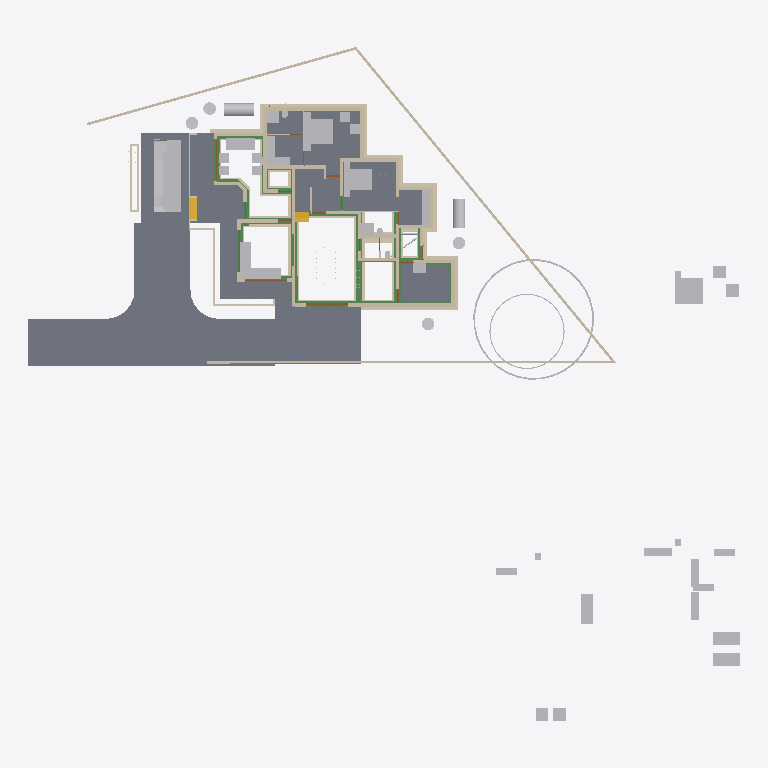
Plan cut of the same IFC building model at storey 'Footing' (level -0.72 m, cut at 0.68 m), seen from above with north up, elements coloured by IFC class: 80 walls (beige), 51 other elements (light grey), 26 beams (green), 10 slabs (grey), 4 doors (brown), 2 stair flights (yellow). Cut surfaces are drawn darker.
Extent 50.8 m × 48.1 m × 10.9 m (x, y, z). Storeys (7): Footing at -0.72 m; 00 at 0.00 m; GF-Plumbing at 0.00 m; GF at 0.10 m; GF Lintel at 2.55 m; FF at 3.60 m; SF at 6.45 m. Elements (682): 187 IfcWall, 151 IfcBeam, 125 IfcColumn, 50 IfcFurniture, 27 IfcPipeSegment, 23 IfcDoor, 23 IfcRailing, 23 IfcWindow, 17 IfcSlab, 16 IfcSanitaryTerminal, 8 IfcRoof, 8 IfcSolarDevice.

HEADER;
FILE_DESCRIPTION(('ViewDefinition[DesignTransferView]'),'2;1');
FILE_NAME('AnilIFC.ifc','2025-05-28T14:14:10+05:30',(''),(''),'IfcOpenShell 0.8.2','Bonsai 0.8.2','');
FILE_SCHEMA(('IFC4X3'));
ENDSEC;
DATA;
#1=IFCPROJECT('0$WNUybvfAYORhaB4XNFsz',$,'My Project',$,$,$,$,(#14,#26),#9);
#30=IFCSITE('3M0IN1zgbAER3qQbvbHEyN',$,'My Site',$,$,#21593,$,$,$,$,$,$,$,$);
#2446=IFCSITE('1Q_c7uVcTCngKTLSlSECoW',$,'Site',$,$,#21603,#2459,$,$,$,$,$,$,$);
#36=IFCBUILDING('1$IA7hdqP7iPKszbJPMQXv',$,'My Building',$,$,#21598,$,$,$,$,$,$);
#42=IFCBUILDINGSTOREY('2kIwN_l2HEff17hxWulS$t',$,'00',$,$,#21448,$,$,$,$);
#96=IFCBUILDINGSTOREY('1ytHU9NMr9xuhR6nOuParS',$,'GF',$,$,#213466,$,$,$,$);
#113=IFCBUILDINGSTOREY('02Wk4pOKz6S8OjqfsSxw3f',$,'FF',$,$,#212981,$,$,$,$);
#12120=IFCBUILDINGSTOREY('30jjxh13H5ZfRPWBSBUv3P',$,'GF Lintel',$,$,#205699,$,$,$,$);
#63201=IFCBUILDINGSTOREY('29$z2S3$n8RvRPKj7iW$sZ',$,'SF',$,$,#63429,$,$,$,$);
#108970=IFCBUILDINGSTOREY('3iWuMSe1v7khUzkZ98yZ0Z',$,'Footing',$,$,#108991,$,$,$,$);
#147287=IFCBUILDINGSTOREY('2KbWokeHD6$ezCcWwHlXSS',$,'GF-Plumbing',$,$,#147303,$,$,$,$);
#102656=IFCSLAB('0PC2wOFKfA58MASSpvqWe1',$,'Slab',$,$,#214566,#102677,$,$);
#15926=IFCSLAB('0jKIsjEsnD1OzlWHdbrHaP',$,'Slab',$,$,#214471,#15940,$,$);
#97744=IFCSLAB('0E04lLiun5mhNbrsItVqGw',$,'Slab',$,$,#214526,#97765,$,$);
#97782=IFCSLAB('2H_RNqbb95NBqUBEz4KwU3',$,'Slab',$,$,#214531,#97803,$,$);
#155018=IFCSLAB('10n62fAh17LfjHSjB4D384',$,'Slab',$,$,#155148,#155029,$,$);
#144964=IFCSLAB('26vf0ogu9C3812sFdsj2Hs',$,'Slab',$,$,#144997,#144979,$,$);
#9759=IFCVEHICLE('1oADfEVWn0tPCUY0EM8eBG',$,'Vehicle',$,$,#44509,#9791,$,$);
#207028=IFCSLAB('1vHk_ADTL0nR6_Ud9YvFeb',$,'Slab',$,$,#207130,#207039,$,$);
#200045=IFCSLAB('22JovtuMj0thdM9sQLc68P',$,'Slab',$,$,#201793,#200056,$,$);
#14987=IFCWALL('3QvJTaeo13jR4q00Btfvpq',$,'Wall',$,$,#70690,#14998,$,$);
#15105=IFCWALL('2$tbsWQJT3PftHdFdSZRzF',$,'Wall',$,$,#70658,#15116,$,$);
#18901=IFCFURNITURE('24hcVyXrH4tf35GE4proyw',$,'Furniture',$,$,#213496,#18900,$,$);
#25612=IFCFURNITURE('2akChVyKvEohXfhOaKw10T',$,'Furniture',$,$,#213536,#25644,$,$);
#18777=IFCFURNITURE('1aP3zeWsL0ZQXEuRipuWXs',$,'Furniture',$,$,#213651,#18776,$,$);
#14884=IFCWALL('0MuvIxI8bFFxmzWw1hEsL7',$,'Wall',$,$,#70633,#14890,$,$);
#76381=IFCGEOGRAPHICELEMENT('2pfiLi3vv79x_8U6RE3CYp',$,'GeographicElement',$,$,#76413,#76449,$,$);
#25270=IFCFURNITURE('1LH09B9mjBF9cFS_bJydOX',$,'Furniture',$,$,#214486,#25301,$,$);
#146703=IFCSLAB('1DExnYGNnEN8upuMhsRnr$',$,'Slab',$,$,#147261,#146714,$,$);
#604=IFCWALL('0vQHFjq6DDjRfeuf4$xxQH',$,'Wall',$,$,#214786,#615,$,$);
#204209=IFCTANK('3q6lEx8ZHBQhgG6s0DuiFc',$,'Tank',$,$,#204313,#204221,$,$);
#149790=IFCBEAM('1a$n3x3YjFg97HuR3xHsyR',$,'Beam',$,$,#152152,#149801,$,$);
#188=IFCWALL('1PzxetMNn7avsyHCxKbrs1',$,'Wall',$,$,#214756,#199,$,$);
#17678=IFCFURNITURE('2bin7WsULDjPeLfYKRFVAv',$,'Furniture',$,$,#213631,#17677,$,$);
#17233=IFCFURNITURE('0T3ErBLYfCbANjLJsek21j',$,'Furniture.012',$,$,#213621,#17232,$,$);
#18864=IFCFURNITURE('3pKgwG2ITCbQ1PcX8XbhFK',$,'Furniture',$,$,#213626,#18863,$,$);
#17628=IFCFURNITURE('17qZxJfnjAUwxgeyWuttn3',$,'Furniture',$,$,#213501,#17627,$,$);
#204314=IFCTANK('0xrqd_jgXCwP7slnJ3Jh45',$,'Tank',$,$,#204344,#204328,$,$);
#299=IFCWALL('3YOHcsAdT3PO$57Bo2wlO0',$,'Wall',$,$,#214781,#310,$,$);
#516=IFCWALL('0kHakQ$Fb8lPUKd_GxCfr6',$,'Wall',$,$,#214806,#527,$,$);
#423=IFCWALL('1yZ5GwNe15fArSzrc3cNGE',$,'Wall',$,$,#214811,#434,$,$);
#25314=IFCFURNITURE('0Rgq7HzdzEhvU_dNff47Wu',$,'Furniture',$,$,#213531,#25343,$,$);
#153032=IFCBEAM('0Lg9H3X11CLvuYUlttgRuM',$,'Beam',$,$,#153747,#153043,$,$);
#107057=IFCWALL('3Nkxdb55TAufxl2r$q7IS0',$,'Wall',$,$,#109247,#107056,$,$);
#74869=IFCGEOGRAPHICELEMENT('3qyTpdBrLCaxCPBVEhKmZp',$,'GeographicElement',$,$,#76320,#74901,$,$);
#108699=IFCWALL('2VLiRGyx1FaeA2Kl$FJcL$',$,'Wall',$,$,#190809,#108698,$,$);
#29358=IFCWALL('3U3_2IE6LES8tAXzbZT3By',$,'Wall',$,$,#214856,#29370,$,$);
#154500=IFCBEAM('080XFfqrn6FfLsy8Inj5Im',$,'Beam',$,$,#154551,#154511,$,$);
#16799=IFCFURNITURE('055N_$xmX9ZQbc0CYFtvE3',$,'Furniture',$,$,#213571,#16798,$,$);
#17096=IFCFURNITURE('0yYwZAg3jFQvkxBxQ0MGp1',$,'Furniture',$,$,#213576,#17095,$,$);
#18669=IFCFURNITURE('0_rDbuDo58VxsMmqMXWGXl',$,'Furniture',$,$,#213581,#18668,$,$);
#1217=IFCWALL('2Q5YCkzor9Ngjftvgr0hJV',$,'Wall',$,$,#214881,#1228,$,$);
#105908=IFCWALL('1wQS_Uf5DElvfetkYgG8Yj',$,'Wall',$,$,#191727,#105907,$,$);
#141599=IFCBEAM('1z5iZfILrC$B8_t72NxpMW',$,'Beam',$,$,#142285,#141610,$,$);
#454=IFCWALL('1cEUYXkQ18g8A2AkmtiTwk',$,'Wall',$,$,#214886,#465,$,$);
#25122=IFCFURNITURE('0eMwo17SHA2AtkijqvowIK',$,'Furniture',$,$,#213641,#25153,$,$);
#107309=IFCWALL('0AYgth6drBEOllPZshHXux',$,'Wall',$,$,#192555,#107308,$,$);
#106868=IFCWALL('1SNOjV1QHCgwYWjZiDuSpG',$,'Wall',$,$,#190662,#106867,$,$);
#107750=IFCWALL('3jRR2OFCnC3v485VhXEZFQ',$,'Wall',$,$,#109177,#107749,$,$);
#19988=IFCWALL('1w6VKMxRj2hObZ_QLhIAvk',$,'Wall',$,$,#214776,#19999,$,$);
#17365=IFCFURNITURE('0Tjm9jror8bPxG689sHAj8',$,'Furniture',$,$,#213601,#17364,$,$);
#17439=IFCFURNITURE('076SYXiXP7jhnOyre$gCoP',$,'Furniture',$,$,#213486,#17438,$,$);
#6545=IFCSTAIRFLIGHT('3mjK21MVj5Wxp88atmNL9l',$,'StairFlight',$,$,#60989,#6544,$,2,1,0.150000005960464,0.25,.STRAIGHT.);
#25161=IFCFURNITURE('3ia0j471fEl9_3EcPDtlMf',$,'Furniture',$,$,#213526,#29497,$,$);
#154579=IFCBEAM('1PLUaeYxr8p9h7F8BQJXhz',$,'Beam',$,$,#155138,#154590,$,$);
#842=IFCWALL('3BP$Kj7eL8rfLzufr5wfXy',$,'Wall',$,$,#214816,#853,$,$);
#17513=IFCFURNITURE('0VTCb1Evn558OH68N69Eaz',$,'Furniture',$,$,#213606,#17512,$,$);
#18827=IFCFURNITURE('0zixzxSUv7NBPjkhBn6BwL',$,'Furniture',$,$,#213491,#18826,$,$);
#25356=IFCSANITARYTERMINAL('0DGlzq0Xv7KwIjCvA14zlk',$,'SanitaryTerminal',$,$,#214921,#25369,$,$);
#57461=IFCWALL('22p$gjPlf4_fmH50hLiwEg',$,'Wall',$,$,#165724,#57472,$,$);
#17045=IFCFURNITURE('3keQdM9i5FJ9JBwmsM_Qg3',$,'Furniture',$,$,#213586,#17044,$,$);
#17328=IFCFURNITURE('3InpbPAMj2MBzrSOMYlvHV',$,'Furniture',$,$,#213591,#17327,$,$);
#107624=IFCWALL('1tFBn4ENT5ceAaDyeryWAe',$,'Wall',$,$,#191261,#107623,$,$);
#23313=IFCSANITARYTERMINAL('2AQwLasl50KvvqUmlCa0I7',$,'SanitaryTerminal',$,$,#214841,#23345,$,$);
#106994=IFCWALL('3Xr6KbZNbBvhoxzWp8Yyge',$,'Wall',$,$,#191912,#106993,$,$);
#130=IFCWALL('04CHTr6Lj4wPvBnmyPYJ6Z',$,'Wall',$,$,#214751,#138,$,$);
#10353=IFCSTAIRFLIGHT('2Zm0rZgTbDdgxMEp5bq$9_',$,'StairFlight',$,$,#213636,#10385,$,12,11,0.183333337306976,0.150000005960464,.STRAIGHT.);
#144998=IFCSLAB('32xDgTD3b17PKhJCvtkc6X',$,'Slab',$,$,#147256,#145009,$,$);
#38948=IFCWALL('0ipxxeBA962ABePks$Jpav',$,'Wall',$,$,#166017,#38979,$,$);
#151408=IFCBEAM('11UmVD6Hv2zOoPXsLeu2$6',$,'Beam',$,$,#151733,#151419,$,$);
#85080=IFCELECTRICAPPLIANCE('3r3ymMflv8O8jCD$O86PPW',$,'ElectricAppliance',$,$,#214506,#85111,$,$);
#105772=IFCWALL('1vZn1Xg1f0GvCKg7LW5klO',$,'Wall',$,$,#109212,#105771,$,$);
#18714=IFCFURNITURE('0sWiAZchD9CQr_lkdFZUTW',$,'Furniture',$,$,#213596,#18713,$,$);
#73000=IFCWALL('3z7g50jMX4Rh8$1_kKCMxL',$,'Wall',$,$,#165780,#73011,$,$);
#107813=IFCWALL('16W90WBJrFTBg9QplEwW_8',$,'Wall',$,$,#190235,#107812,$,$);
#154273=IFCBEAM('1XRnEmK9H0BQ9w5Vz4gh4C',$,'Beam',$,$,#154322,#154284,$,$);
#204391=IFCTANK('2pDktfyT55gPAnZ5QEFKIh',$,'Tank',$,$,#205807,#204405,$,$);
#107183=IFCWALL('2AnTRwzAT45PkLhSzxWH2t',$,'Wall',$,$,#109107,#107182,$,$);
#132688=IFCWALL('3fhl1rawf3DO$lHywq2NPU',$,'Wall',$,$,#192504,#132699,$,$);
#204448=IFCTANK('2XuM8U4THAKP3h6VA8fL$c',$,'Tank',$,$,#205817,#204462,$,$);
#204417=IFCTANK('0_px9uMVP1dAH9R0Cr5xQq',$,'Tank',$,$,#205812,#204431,$,$);
#204345=IFCTANK('3jsxGxAp58sw79OAt0NNOi',$,'Tank',$,$,#205802,#204359,$,$);
#57537=IFCWALL('0RVWYaWSX1oeXNJZV9D28p',$,'Wall',$,$,#165897,#57548,$,$);
#699=IFCWALL('1YEXD_311BPxR14yKIlEMz',$,'Wall',$,$,#214771,#710,$,$);
#150465=IFCBEAM('3oiz4vW992SAq93f3Yx8gc',$,'Beam',$,$,#152239,#150476,$,$);
#131607=IFCWALL('0WcwH_LM9E7QCyFy7yg$qb',$,'Wall',$,$,#190681,#131618,$,$);
#150004=IFCBEAM('0Wq3PonavD4woKKxMkERIJ',$,'Beam',$,$,#150233,#150015,$,$);
#154183=IFCBEAM('0Yihe8znn258ntGVME035D',$,'Beam',$,$,#154232,#154194,$,$);
#82229=IFCWALL('1dZywMfXH8hBJcwgdnriym',$,'Wall',$,$,#214791,#82266,$,$);
#392=IFCWALL('3Qya9ZYJP97B1xsfIiUBer',$,'Wall',$,$,#214821,#403,$,$);
#106488=IFCWALL('3El5vw1d13Yw4aLQzH5znj',$,'Wall',$,$,#192179,#106487,$,$);
#1440=IFCWALL('3GLM2Z4Pf1HOc7RaVPeooN',$,'Wall',$,$,#214861,#1451,$,$);
#108445=IFCWALL('1QTtg1HdT92w9H0Mg3FLlu',$,'Wall',$,$,#190126,#108444,$,$);
#106615=IFCWALL('0RcVhGsGjEkP0BLLfUv2Ld',$,'Wall',$,$,#132508,#106614,$,$);
#1892=IFCWALL('2btlAvQzb6KvChKkPyT1tL',$,'Wall',$,$,#214991,#1903,$,$);
#187899=IFCWALL('1p0MSI_X14X8VepAWRNOkY',$,'Wall',$,$,#191427,#187910,$,$);
#4273=IFCWALL('1oh7zEnUH4yxmpd05lCSWC',$,'Wall',$,$,#214851,#4284,$,$);
#142134=IFCBEAM('14qZT0W4L2H8jVZf6E8d6q',$,'Beam',$,$,#142303,#142145,$,$);
#22214=IFCFURNITURE('0KTzOcFqX39OX7TZqBe6XZ',$,'Furniture',$,$,#213516,#22227,$,$);
#22327=IFCFURNITURE('2JUXPztkjFqBln5k4xn9m1',$,'Furniture',$,$,#213506,#22340,$,$);
#22421=IFCFURNITURE('2zy8cDFfn09g6xCglxdYzf',$,'Furniture',$,$,#213661,#22434,$,$);
#22388=IFCFURNITURE('31n1J_$I57pu5jDAm8k1r8',$,'Furniture',$,$,#213656,#22401,$,$);
#1756=IFCWALL('1k48VKPdv0Vg_oNqsf$EZh',$,'Wall',$,$,#214766,#1767,$,$);
#1657=IFCWALL('1k5DFfksL0DBm8B9dpCj$F',$,'Wall',$,$,#214761,#1668,$,$);
#107435=IFCWALL('2abd4fZAPENgxnHHuxzfSY',$,'Wall',$,$,#190554,#107434,$,$);
#149583=IFCBEAM('0jjyRdsLz72vam6tv77R1y',$,'Beam',$,$,#154784,#149594,$,$);
#138833=IFCWALL('28JS9ZVTrCrhN46P$xeur9',$,'Wall',$,$,#203845,#138844,$,$);
#22162=IFCFURNITURE('1HAj9Qqb15fxKqqLnUY5tx',$,'Furniture',$,$,#213511,#22194,$,$);
#22355=IFCFURNITURE('1ER_YDI7H04eJegewwbPZx',$,'Furniture',$,$,#213521,#22368,$,$);
#153761=IFCBEAM('0JE0A_M8D9_egBrIEG$q7Y',$,'Beam',$,$,#153823,#153772,$,$);
#203639=IFCBEAM('27gWilPZbAdwC6C_lbC_HJ',$,'Beam',$,$,#204937,#203650,$,$);
#12250=IFCDOOR('2BRBKprhj7ox11yrDLu5ws',$,'Door',$,$,#112401,#36046,$,$,$,$,$,$);
#132073=IFCWALL('38QkLhcDP4LfM5wC1HJ$Ul',$,'Wall',$,$,#204640,#132084,$,$);
#132662=IFCWALL('3A4h4PJqTCWePRTrCkQLHa',$,'Wall',$,$,#132907,#132673,$,$);
#203739=IFCBEAM('3j2TBnNUr6rw22fCpcS01U',$,'Beam',$,$,#204781,#203750,$,$);
#203391=IFCBEAM('2U3cZlwZDD7fjBU6g6wJMw',$,'Beam',$,$,#203474,#203402,$,$);
#108951=IFCWALL('0UjgEg$b984umxJsxlQt6g',$,'Wall',$,$,#135945,#108950,$,$);
#149065=IFCWALL('3schXZ$C900gb5Vaq08nGx',$,'Wall',$,$,#190437,#149076,$,$);
#150491=IFCBEAM('2osefDFyT39RvPBFJKNEEC',$,'Beam',$,$,#152170,#150502,$,$);
#149764=IFCBEAM('2G8AAt3hP1hehEOyLELJeo',$,'Beam',$,$,#149900,#149775,$,$);
#154992=IFCBEAM('14zvi$Bpb4xwFJ3Mb45n0x',$,'Beam',$,$,#155143,#155003,$,$);
#107876=IFCWALL('2IXCHEe1f96uEe68JmZwW5',$,'Wall',$,$,#191446,#107875,$,$);
#152267=IFCBEAM('0fm6yBtbr6jhrDshJ366vP',$,'Beam',$,$,#202857,#152278,$,$);
#945=IFCWALL('3f0b5i_z5A1wo_s5RrCXKn',$,'Wall',$,$,#214746,#956,$,$);
#268=IFCWALL('2RgLl6fRz15frDI_PC4t9e',$,'Wall',$,$,#214846,#279,$,$);
#59003=IFCWALL('0QbKQ4QwXCE91xtueIIBH_',$,'Wall',$,$,#165935,#59014,$,$);
#108066=IFCWALL('1OTZXpUMj6wvZKGFvHAk7L',$,'Wall',$,$,#109147,#108065,$,$);
#1172=IFCWALL('2GwPRnCnz058ACz_ZbcJ05',$,'Wall',$,$,#214801,#1183,$,$);
#106299=IFCWALL('0NrW_mUPr1QQJXY3HWR1vG',$,'Wall',$,$,#130713,#106298,$,$);
#150234=IFCBEAM('2B8XZeXov5DwUqjkCLUQAb',$,'Beam',$,$,#150399,#150245,$,$);
#113194=IFCWALL('1WVu$Hs8fEuOKpLmv8LTuy',$,'Wall',$,$,#214896,#113205,$,$);
#153977=IFCBEAM('0TWa$AyqT83PWOB1D1JXxe',$,'Beam',$,$,#203610,#153988,$,$);
#48904=IFCBEAM('22xxpEio11aAzxZyCF$2OE',$,'Beam',$,$,#213681,#48915,$,$);
#105972=IFCWALL('3ZrzFvHFL05R_bmlzSS$zY',$,'Wall',$,$,#136605,#105971,$,$);
#57210=IFCWALL('3YfBuLdxrF$B0Hmh7k8yp1',$,'Wall',$,$,#165760,#57216,$,$);
#144717=IFCBEAM('2gxyEwCn948wb20WSxeeuS',$,'Beam',$,$,#144754,#144729,$,$);
#18632=IFCFURNITURE('2XUZmvobvC1gsAzioRJWb7',$,'Furniture',$,$,#213646,#18631,$,$);
#98113=IFCFURNITURE('10jljVhcr49Q09$4qRzO8T',$,'Furniture',$,$,#214536,#98129,$,$);
#149738=IFCBEAM('2kTlbqQmHDBAL4FBmYQKs0',$,'Beam',$,$,#151879,#149749,$,$);
#135852=IFCWALL('39iP0rSbvAHwedGIiILsPC',$,'Wall',$,$,#192161,#135863,$,$);
#900=IFCWALL('1fOjCHp7n9IvAaRIenRr6l',$,'Wall',$,$,#214741,#911,$,$);
#209764=IFCWALL('0qBCl2ugT0JfvcYXuy7ufx',$,'Wall',$,$,#215006,#209776,$,$);
#108319=IFCWALL('0NmkhZ1FP9JgefbmwV_1bR',$,'Wall',$,$,#132208,#108318,$,$);
#131663=IFCWALL('3aNBDGaDv2kRqEma7HzfAX',$,'Wall',$,$,#131843,#131674,$,$);
#149013=IFCWALL('2f1DCwoZrD0R3WZl7VGNjK',$,'Wall',$,$,#149279,#149024,$,$);
#135878=IFCWALL('0IimfU6uX4v8qQaLKUPjmd',$,'Wall',$,$,#135927,#135889,$,$);
#108636=IFCWALL('1u6sbGoY5DC9145vO59bHB',$,'Wall',$,$,#109202,#108635,$,$);
#106362=IFCWALL('1T5W3ZI2r8_9TOU2IjWIwG',$,'Wall',$,$,#191280,#106361,$,$);
#200453=IFCPIPESEGMENT('15qYvDSeXB4g_1US8UkKtX',$,'PipeSegment',$,$,#204901,#200487,$,.FLEXIBLESEGMENT.);
#17157=IFCFURNITURE('3SbcOvQD51GhDFdMrfJy7o',$,'Furniture',$,$,#213481,#17156,$,$);
#17715=IFCFURNITURE('1K5CC3v$51_RkeRHCfWF1K',$,'Furniture',$,$,#213611,#17714,$,$);
#18521=IFCFURNITURE('30UJjqf1X57hbrPqq67ADj',$,'Furniture',$,$,#213616,#18520,$,$);
#25207=IFCFURNITURE('2uCA7urEX5jwtO78eo2CJ0',$,'Furniture',$,$,#214476,#25220,$,$);
#25249=IFCFURNITURE('1SXHrIKEbF3Avs1_u_np1P',$,'Furniture',$,$,#214481,#25262,$,$);
#34346=IFCDOOR('0OUxOPs7zFRAy3HKSliQuy',$,'Door',$,$,#112533,#34378,$,$,$,$,$,$);
#12800=IFCDOOR('39JD$kR8X0NPRTeSE4w5EH',$,'Door',$,$,#155270,#34459,$,$,$,$,$,$);
#46961=IFCDOOR('05FZZvsyf959qcUkPSLQsf',$,'Door',$,$,#110698,#46992,$,$,$,$,$,$);
#573=IFCWALL('2Qu9Lk0Sn4FwvPmybXWNcw',$,'Wall',$,$,#214891,#584,$,$);
#36450=IFCWALL('1bzvSivc55Gu6ANT5eBo$k',$,'Wall',$,$,#215044,#36462,$,$);
#23273=IFCSANITARYTERMINAL('20JUjhvWbBRRjSV1SLXVka',$,'SanitaryTerminal',$,$,#214931,#23305,$,$);
#138751=IFCWALL('19fhRRr0vEIQH_pdobSYPg',$,'Wall',$,$,#138914,#138762,$,$);
#108129=IFCWALL('2uaRrYbubEBQ6llPlmugHH',$,'Wall',$,$,#136461,#108128,$,$);
#201014=IFCWALL('3WIbNLS754UOOY3WD4O$Nb',$,'Wall',$,$,#214941,#201025,$,$);
#201105=IFCWALL('3akkZCONn2Ve5yF4U7_f5I',$,'Wall',$,$,#214946,#201116,$,$);
#2056=IFCWALL('3m9H6N70nCXvzVOEeycG90',$,'Wall',$,$,#214916,#2067,$,$);
#19350=IFCWALL('1vmHNPZZf35A3$ZzlI3hrB',$,'Wall',$,$,#215380,#19361,$,$);
#25434=IFCSANITARYTERMINAL('2JE6HIrKjAm9pFdRxgG_wV',$,'SanitaryTerminal',$,$,#214961,#25447,$,$);
#108572=IFCWALL('3d84Bo5HP5JfWfqLeDGVd6',$,'Wall',$,$,#131355,#108571,$,$);
#201226=IFCPIPESEGMENT('1Lf5d8x8DDYPi3Lxa8y_to',$,'PipeSegment',$,$,#210960,#201260,$,.FLEXIBLESEGMENT.);
#25408=IFCSANITARYTERMINAL('0qCZoCmrD1B9CO5Kg0plPw',$,'SanitaryTerminal',$,$,#214936,#25421,$,$);
#138777=IFCWALL('1lIcWvEkH04fmZ5_jMBUMv',$,'Wall',$,$,#190828,#138788,$,$);
#53068=IFCBEAM('2rYM5bXp1EJRyOEWtRGF2A',$,'Beam',$,$,#213716,#53079,$,$);
#133003=IFCWALL('1DPVM2WGL1NAwnqmWA8qGT',$,'Wall',$,$,#135060,#133014,$,$);
#2101=IFCWALL('31H7rpK8j5AxAH6BkyaHYJ',$,'Wall',$,$,#214831,#2112,$,$);
ENDSEC;